11-way image classification set "dataset" from GitHub (jayx101/ObjectRecognition); label vocabulary: bulb, Fitbit, glasses, keys, Leatherman multi-tool, Nurofen, pliers, remote control, tape, trigger, trigger small.

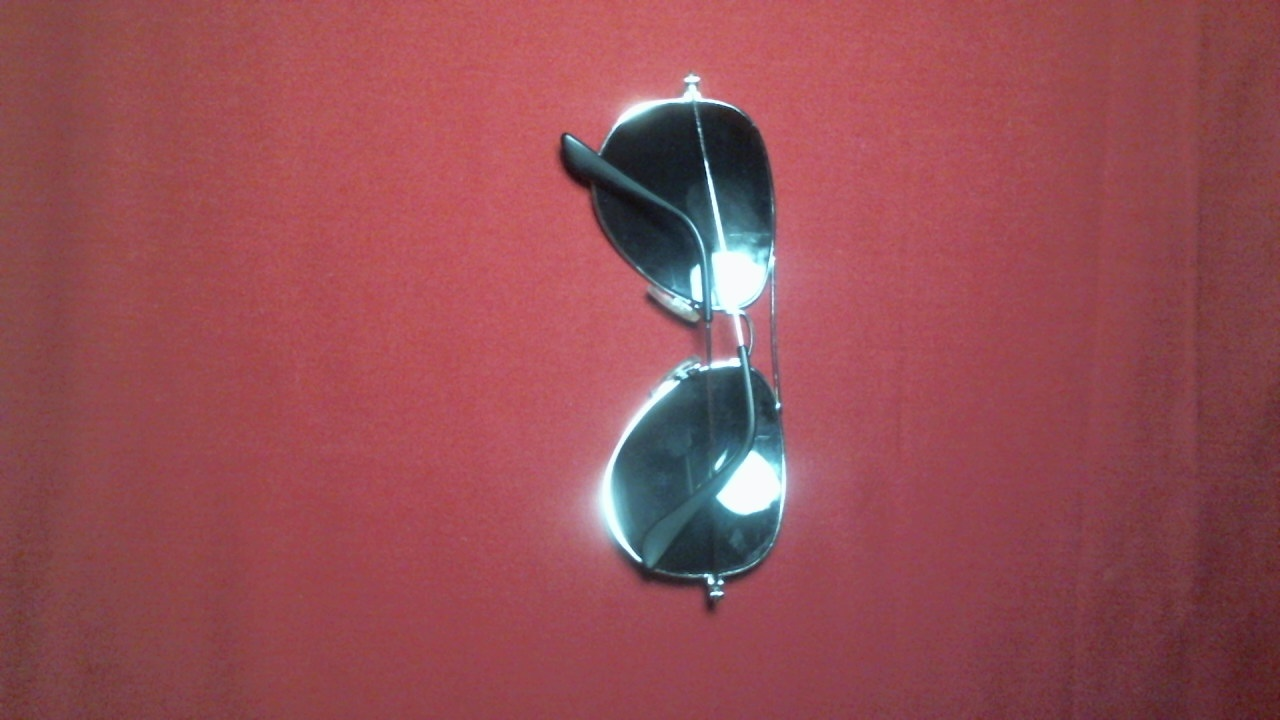
Label: glasses

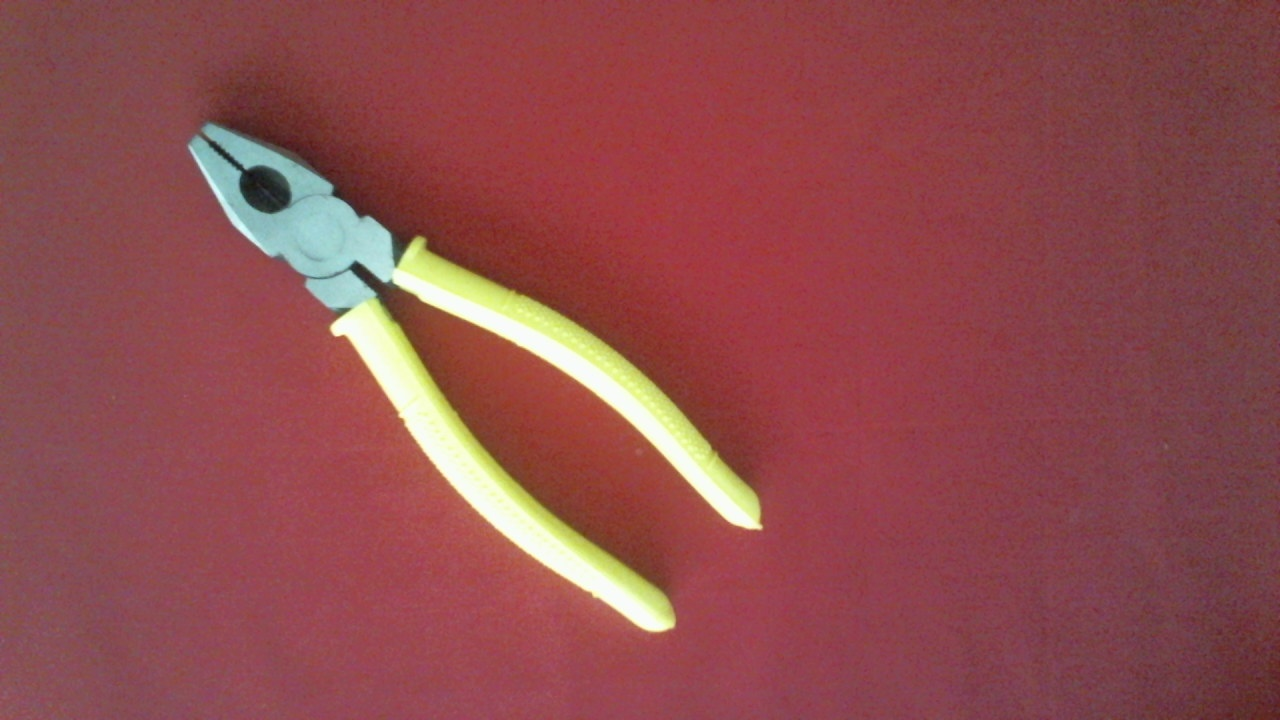
Label: pliers

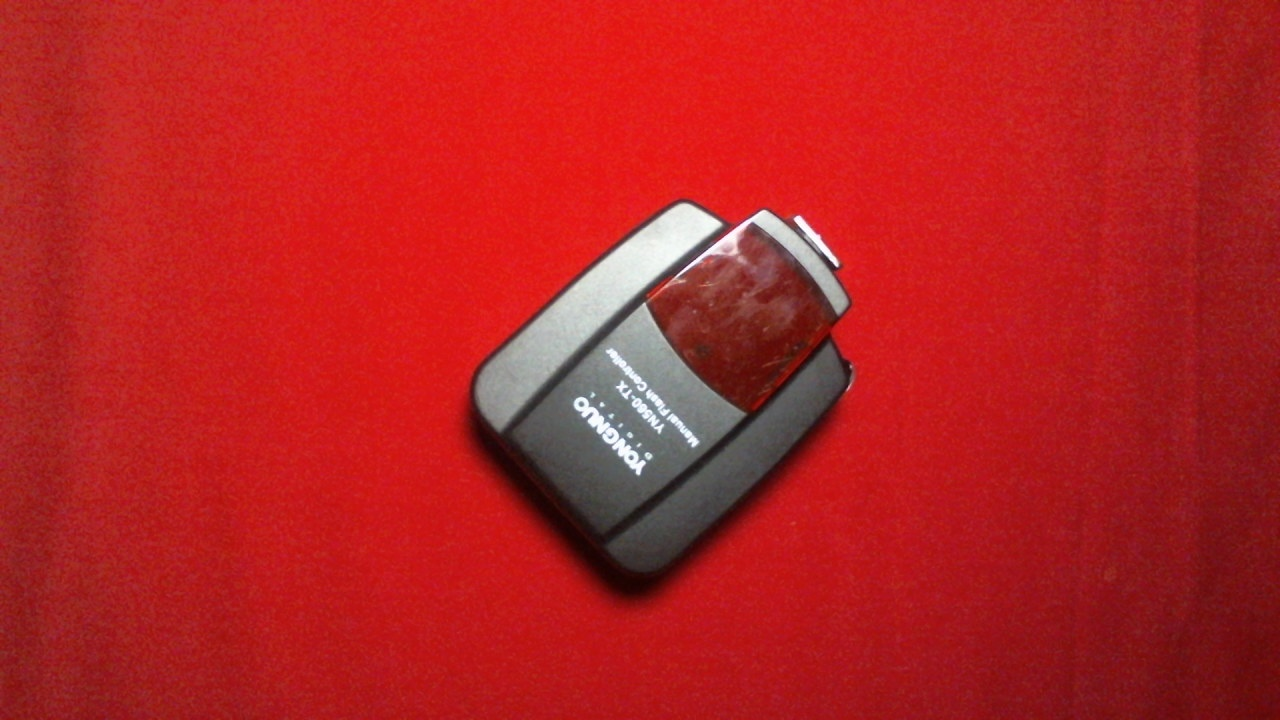
Label: trigger

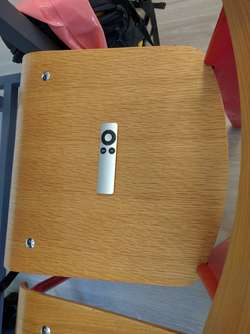
Label: remote control

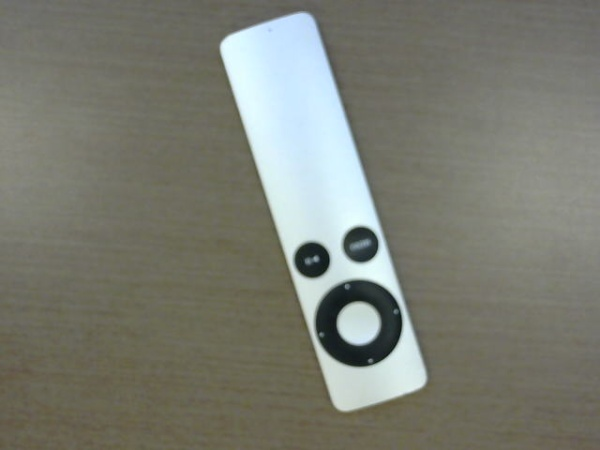
Label: remote control

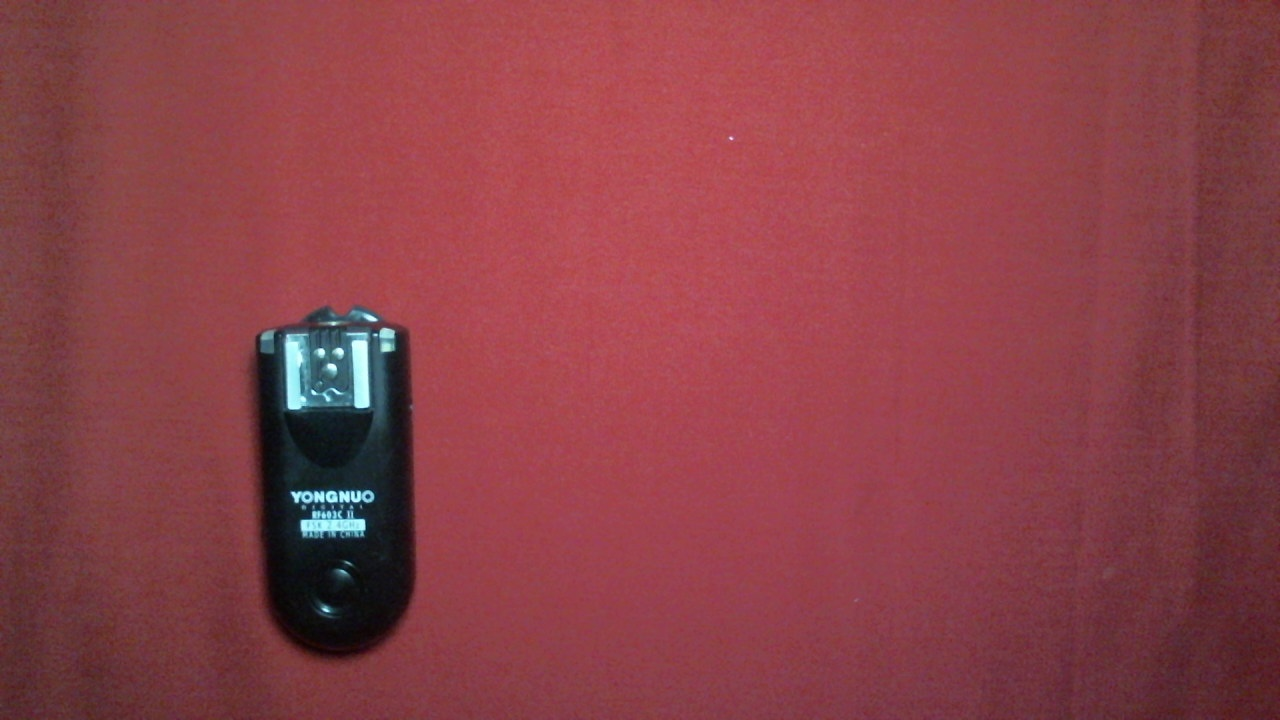
Label: trigger small
